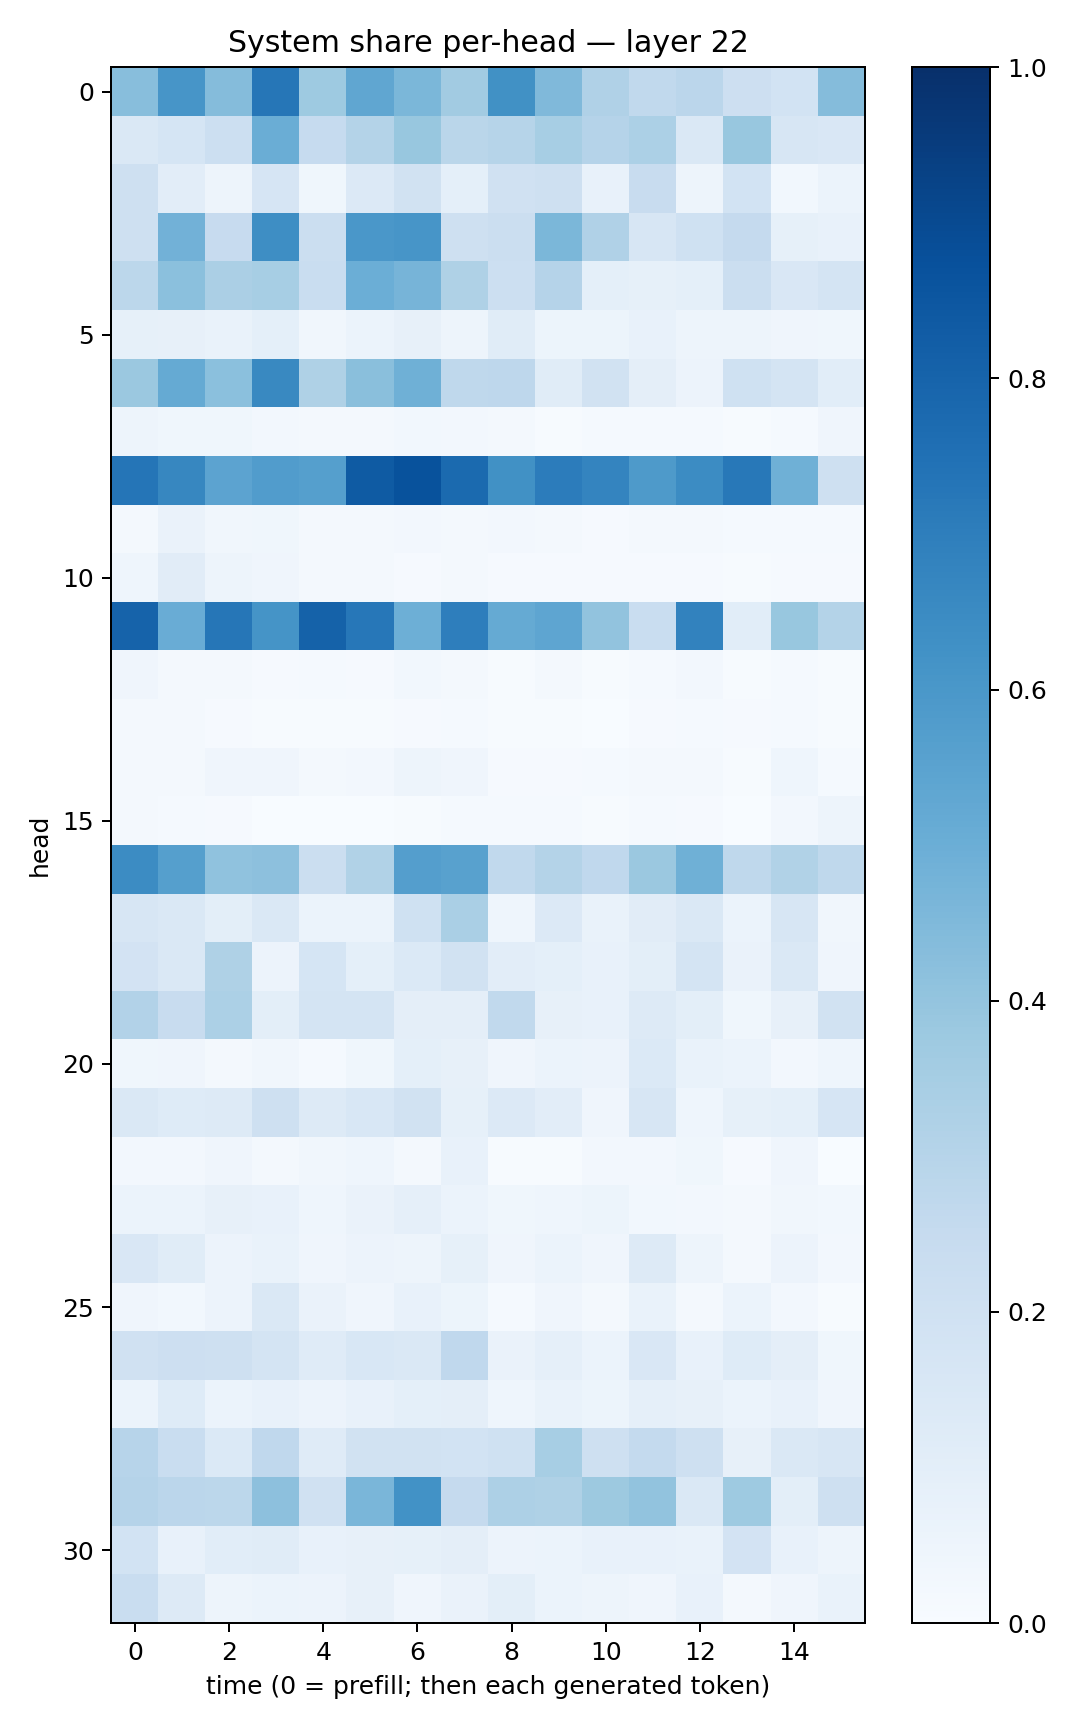

Data behind this chart, as committed beside it:
0.42711127, 0.60661286, 0.43497267, 0.72972155, 0.37461406, 0.53311336, 0.45780602, 0.3610869, 0.62521887, 0.44747657, 0.3197351, 0.26255468, 0.28414607, 0.21217278, 0.18594678, 0.43402362
0.1452, 0.1712, 0.2149, 0.5034, 0.248, 0.3084, 0.3901, 0.2877, 0.2986, 0.347, 0.3014, 0.3304, 0.1463, 0.3892, 0.1586, 0.1512
0.2038, 0.1036, 0.0489, 0.1647, 0.0382, 0.1352, 0.1884, 0.09302, 0.1958, 0.2085, 0.07548, 0.2414, 0.04984, 0.1842, 0.02789, 0.06064
0.2044, 0.4842, 0.2438, 0.6406, 0.2202, 0.5986, 0.6059, 0.2065, 0.2242, 0.4605, 0.3196, 0.1633, 0.2015, 0.2521, 0.08206, 0.07192
0.2812, 0.4184, 0.3341, 0.3473, 0.2326, 0.4991, 0.4708, 0.3219, 0.2177, 0.3014, 0.09049, 0.08376, 0.09345, 0.2245, 0.1486, 0.1778
0.08275, 0.07862, 0.06692, 0.09008, 0.03173, 0.06132, 0.0809, 0.04854, 0.1156, 0.0532, 0.0531, 0.07049, 0.04718, 0.04919, 0.03918, 0.03791
0.3797, 0.5158, 0.4204, 0.6597, 0.3232, 0.4249, 0.4915, 0.2704, 0.2773, 0.1137, 0.1939, 0.09639, 0.0559, 0.1996, 0.1778, 0.1085
0.04759, 0.03849, 0.03585, 0.02559, 0.02017, 0.01716, 0.03095, 0.02481, 0.01808, 0.005888, 0.01387, 0.01315, 0.01319, 0.006225, 0.01265, 0.03972
0.7314, 0.6658, 0.5468, 0.5762, 0.566, 0.8325, 0.8676, 0.7736, 0.6283, 0.7035, 0.674, 0.589, 0.6446, 0.719, 0.4911, 0.2052
0.01721, 0.0638, 0.03451, 0.0365, 0.02133, 0.01574, 0.02401, 0.01737, 0.0256, 0.01877, 0.01129, 0.01675, 0.01818, 0.01293, 0.01177, 0.01489
0.04679, 0.1101, 0.04894, 0.0418, 0.01718, 0.02334, 0.01147, 0.02068, 0.01053, 0.00888, 0.009813, 0.009115, 0.00832, 0.006616, 0.00865, 0.008668
0.8031, 0.5072, 0.7291, 0.6157, 0.8048, 0.7256, 0.4927, 0.6962, 0.5172, 0.5386, 0.4048, 0.2326, 0.68, 0.1087, 0.3889, 0.3054
0.03957, 0.02112, 0.02229, 0.01099, 0.01261, 0.01081, 0.03103, 0.02292, 0.007456, 0.02331, 0.005912, 0.01286, 0.02615, 0.004176, 0.01487, 0.004132
0.01578, 0.01618, 0.01092, 0.004427, 0.005051, 0.004591, 0.008655, 0.014, 0.005591, 0.007201, 0.003785, 0.009996, 0.01393, 0.009137, 0.01395, 0.006072
0.02217, 0.02037, 0.03977, 0.0398, 0.02341, 0.0272, 0.04696, 0.04174, 0.01149, 0.01146, 0.01327, 0.01985, 0.01821, 0.006187, 0.04303, 0.01181
0.02283, 0.01172, 0.009825, 0.002811, 0.003641, 0.003402, 0.004579, 0.01292, 0.014, 0.0122, 0.006247, 0.01537, 0.01167, 0.002554, 0.02354, 0.04799
0.6475, 0.5647, 0.4069, 0.4143, 0.2234, 0.3144, 0.5672, 0.5566, 0.2653, 0.3083, 0.2682, 0.3812, 0.4902, 0.2729, 0.3149, 0.2699
0.1619, 0.1435, 0.1013, 0.1453, 0.05977, 0.05862, 0.2023, 0.3389, 0.04687, 0.1366, 0.06713, 0.1124, 0.1467, 0.05913, 0.1593, 0.03392
0.1824, 0.1437, 0.3234, 0.05703, 0.169, 0.09092, 0.1385, 0.1919, 0.1037, 0.09094, 0.07392, 0.09896, 0.1796, 0.0661, 0.148, 0.04289
0.3124, 0.2365, 0.3283, 0.09894, 0.1748, 0.1763, 0.09687, 0.09557, 0.2621, 0.07928, 0.07403, 0.1265, 0.09807, 0.03848, 0.07924, 0.1905
0.03898, 0.04234, 0.02289, 0.03137, 0.01513, 0.03534, 0.09143, 0.08005, 0.0398, 0.06053, 0.05508, 0.1386, 0.06665, 0.06206, 0.02501, 0.04414
0.144, 0.1229, 0.1319, 0.2094, 0.1253, 0.1561, 0.1892, 0.08458, 0.136, 0.1037, 0.04277, 0.159, 0.04352, 0.08241, 0.09144, 0.1649
0.02507, 0.02425, 0.04144, 0.01818, 0.03473, 0.04433, 0.02184, 0.07489, 0.007472, 0.005423, 0.02388, 0.02635, 0.03593, 0.008395, 0.04094, 0.001593
0.06081, 0.05978, 0.08023, 0.07757, 0.04436, 0.06441, 0.08904, 0.05923, 0.03612, 0.04549, 0.05393, 0.03119, 0.02701, 0.0189, 0.03347, 0.03081
0.1508, 0.1167, 0.05822, 0.06822, 0.0404, 0.0568, 0.04988, 0.08494, 0.03921, 0.06231, 0.04208, 0.1308, 0.04985, 0.02087, 0.05487, 0.02417
0.03912, 0.02964, 0.05783, 0.1416, 0.06569, 0.04256, 0.07145, 0.05231, 0.0137, 0.03956, 0.02159, 0.069, 0.02287, 0.05992, 0.02704, 0.007016
0.1966, 0.2137, 0.2063, 0.1753, 0.1207, 0.1524, 0.1463, 0.2663, 0.0647, 0.08909, 0.05999, 0.1523, 0.0713, 0.1237, 0.09679, 0.03524
0.06083, 0.1243, 0.05921, 0.07681, 0.05633, 0.07625, 0.08993, 0.09552, 0.04389, 0.06842, 0.05416, 0.08816, 0.08028, 0.06082, 0.07342, 0.04281
0.2951, 0.2308, 0.1368, 0.2682, 0.1188, 0.191, 0.1926, 0.1868, 0.2015, 0.3463, 0.2059, 0.2552, 0.2054, 0.08068, 0.1421, 0.1592
0.3038, 0.2842, 0.2806, 0.4176, 0.1978, 0.4646, 0.6231, 0.2515, 0.3243, 0.3241, 0.3779, 0.4027, 0.144, 0.3725, 0.101, 0.2099
0.1861, 0.07105, 0.1062, 0.1159, 0.07268, 0.08065, 0.0836, 0.09405, 0.05804, 0.06217, 0.07317, 0.07185, 0.06975, 0.182, 0.07599, 0.04701
0.2324, 0.1265, 0.05072, 0.06178, 0.05727, 0.07844, 0.03943, 0.06363, 0.1001, 0.05996, 0.04971, 0.03999, 0.07174, 0.01756, 0.04072, 0.06687
